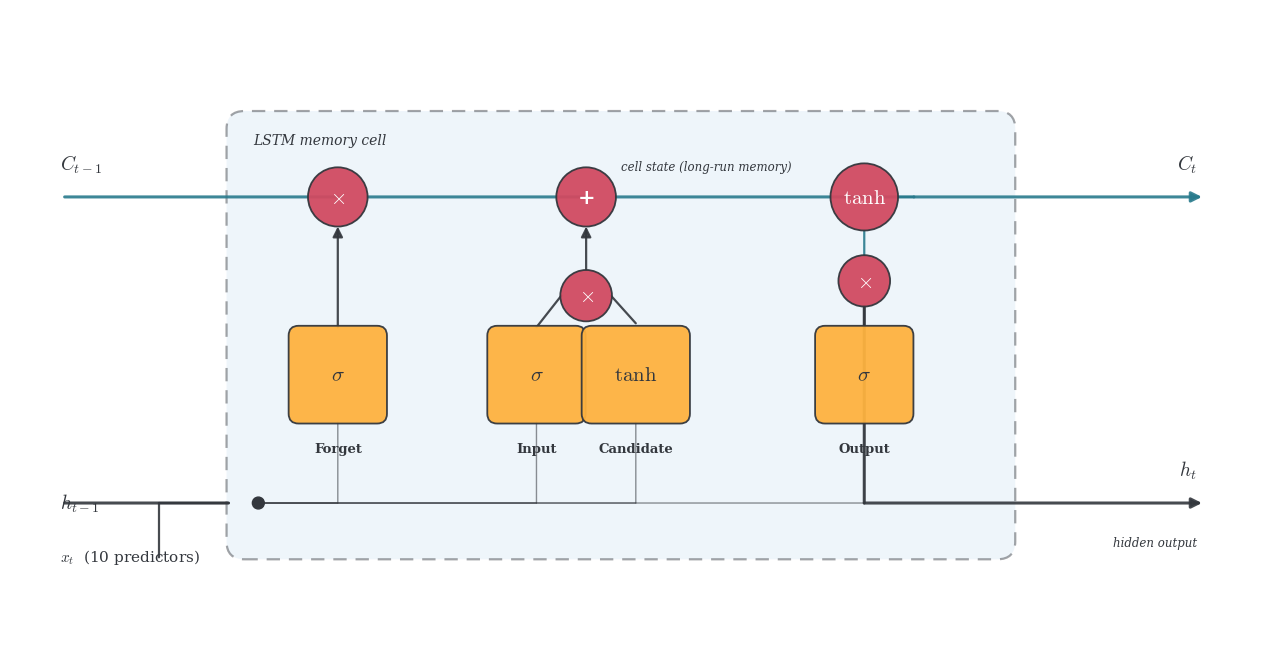

Here is the Python script that generated this plot: (Note: this script raises an exception after producing the figure.)
"""
Schematic diagram of a single LSTM memory cell (for illustration, not computation).
Canonical Olah-style cell: the cell-state conveyor C_{t-1} -> C_t across the top,
the forget / input / output gates regulating it, inputs h_{t-1} and x_t from the
left, and the hidden output h_t to the right. Serif fonts and a seaborn palette,
styled to match the companion network-architecture diagram (lstm_architecture.py).
"""
import matplotlib
matplotlib.use("Agg")
import matplotlib.pyplot as plt
from matplotlib.patches import FancyBboxPatch, Circle, FancyArrowPatch
import seaborn as sns

plt.rcParams.update({
    "font.family": "serif",
    "font.serif": ["DejaVu Serif", "Times New Roman"],
    "mathtext.fontset": "cm",
})

# ---- palette ----------------------------------------------------------------
C_CELL  = sns.color_palette("Blues", 6)[0]      # cell-boundary fill (very light)
C_GATE  = sns.color_palette("YlOrBr", 6)[2]     # sigmoid / tanh gate boxes
C_OP    = sns.color_palette("flare", 6)[2]      # pointwise operation circles
C_STATE = sns.color_palette("crest", 6)[3]      # cell-state line
C_HID   = "#33373d"                             # hidden-state line
EDGE    = "#33373d"

fig, ax = plt.subplots(figsize=(12.5, 6.6))
ax.set_xlim(0, 12.5)
ax.set_ylim(0, 6.6)
ax.axis("off")


def gate(x, y, label, name, w=0.95, h=0.95):
    ax.add_patch(FancyBboxPatch((x - w/2, y - h/2), w, h,
        boxstyle="round,pad=0.02,rounding_size=0.10",
        linewidth=1.3, edgecolor=EDGE, facecolor=C_GATE, alpha=0.95, zorder=4))
    ax.text(x, y, label, ha="center", va="center", fontsize=15,
            fontweight="bold", color=EDGE, zorder=5)
    if name:
        ax.text(x, y - h/2 - 0.28, name, ha="center", va="center",
                fontsize=9.5, fontweight="bold", color=EDGE, zorder=5)


def op(x, y, sym, r=0.30):
    ax.add_patch(Circle((x, y), r, linewidth=1.3, edgecolor=EDGE,
                        facecolor=C_OP, alpha=0.95, zorder=4))
    ax.text(x, y, sym, ha="center", va="center", fontsize=15,
            fontweight="bold", color="white", zorder=5)


def line(pts, color, lw=2.2, alpha=0.9, head=True, z=2):
    for (x0, y0), (x1, y1) in zip(pts[:-1], pts[1:]):
        last = (x1, y1) == pts[-1]
        ax.add_patch(FancyArrowPatch((x0, y0), (x1, y1),
            arrowstyle="-|>" if (head and last) else "-",
            mutation_scale=15, linewidth=lw, color=color, alpha=alpha,
            shrinkA=0, shrinkB=0, zorder=z))


# ---- cell boundary ----------------------------------------------------------
ax.add_patch(FancyBboxPatch((2.2, 1.05), 7.9, 4.5,
    boxstyle="round,pad=0.02,rounding_size=0.18",
    linewidth=1.6, edgecolor=EDGE, facecolor=C_CELL, alpha=0.45,
    linestyle=(0, (6, 4)), zorder=1))
ax.text(2.45, 5.27, "LSTM memory cell", ha="left", va="center",
        fontsize=10, style="italic", color=EDGE, zorder=5)

Y_C = 4.7      # cell-state conveyor height
Y_H = 1.6      # hidden-state line height
Y_G = 2.9      # gate row height

# ---- cell-state conveyor: C_{t-1} -> forget(x) -> input(+) -> C_t ------------
line([(0.55, Y_C), (3.3, Y_C)], C_STATE, head=False)
op(3.3, Y_C, r"$\times$")
line([(3.6, Y_C), (5.8, Y_C)], C_STATE, head=False)
op(5.8, Y_C, "+")
line([(6.1, Y_C), (9.1, Y_C)], C_STATE, head=False)
line([(9.1, Y_C), (12.0, Y_C)], C_STATE)
ax.text(0.5, Y_C + 0.33, r"$C_{t-1}$", ha="left", va="center",
        fontsize=14, color=EDGE, zorder=5)
ax.text(11.95, Y_C + 0.33, r"$C_{t}$", ha="right", va="center",
        fontsize=14, color=EDGE, zorder=5)
ax.text(6.15, Y_C + 0.30, "cell state (long-run memory)", ha="left",
        va="center", fontsize=8.5, style="italic", color=EDGE, zorder=5)

# ---- gates ------------------------------------------------------------------
gate(3.3, Y_G, r"$\sigma$", "Forget")
gate(5.3, Y_G, r"$\sigma$", "Input")
gate(6.3, Y_G - 0.0, r"$\tanh$", "Candidate", w=1.05)
gate(8.6, Y_G, r"$\sigma$", "Output")

# gate -> conveyor wiring
line([(3.3, Y_G + 0.48), (3.3, Y_C - 0.30)], C_HID, lw=1.6)            # forget -> x
op(5.8, 3.7, r"$\times$", r=0.26)                                      # input gate * candidate
line([(5.3, Y_G + 0.48), (5.55, 3.7 - 0.0)], C_HID, lw=1.6, head=False)
line([(6.3, Y_G + 0.52), (6.05, 3.7)], C_HID, lw=1.6, head=False)
line([(5.8, 3.96), (5.8, Y_C - 0.30)], C_HID, lw=1.6)                  # -> +

# ---- output path: C_t -> tanh -> (x output gate) -> h_t ---------------------
op(8.6, 4.7, r"$\tanh$", r=0.34)                                       # tanh on cell state
line([(9.1, Y_C), (9.1, 4.7), (8.94, 4.7)], C_STATE, lw=1.6, head=False)
op(8.6, 3.85, r"$\times$", r=0.26)                                     # output * tanh(C)
line([(8.6, 4.36), (8.6, 4.11)], C_STATE, lw=1.6, head=False)
line([(8.6, Y_G + 0.48), (8.6, 3.85 - 0.26)], C_HID, lw=1.6, head=False)
line([(8.6, 3.59), (8.6, Y_H), (12.0, Y_H)], C_HID)                    # -> h_t out

# ---- inputs: h_{t-1} and x_t in from the left, fan to all gates -------------
line([(0.55, Y_H), (2.2, Y_H)], C_HID, head=False)
ax.text(0.5, Y_H, r"$h_{t-1}$", ha="left", va="center",
        fontsize=14, color=EDGE, zorder=5)
ax.text(0.5, Y_H - 0.55, r"$x_t$  (10 predictors)", ha="left", va="center",
        fontsize=11, color=EDGE, zorder=5)
line([(1.5, Y_H - 0.55), (1.5, Y_H), (2.2, Y_H)], C_HID, head=False, lw=1.6)
# fan-in node then to each gate
ax.add_patch(Circle((2.5, Y_H), 0.06, color=EDGE, zorder=5))
for gx in (3.3, 5.3, 6.3, 8.6):
    line([(2.5, Y_H), (gx, Y_H), (gx, Y_G - 0.48)], C_HID,
         lw=1.0, alpha=0.55, head=False)

# h_t output label
ax.text(11.95, Y_H + 0.33, r"$h_{t}$", ha="right", va="center",
        fontsize=14, color=EDGE, zorder=5)
ax.text(11.95, Y_H - 0.40, "hidden output", ha="right", va="center",
        fontsize=8.5, style="italic", color=EDGE, zorder=5)

plt.tight_layout(pad=0.3)
out_pdf = "figures/lstm_cell.pdf"
out_png = "figures/lstm_cell_preview.png"
fig.savefig(out_pdf, bbox_inches="tight")
fig.savefig(out_png, dpi=150, bbox_inches="tight")
print("wrote", out_pdf, "and", out_png)
